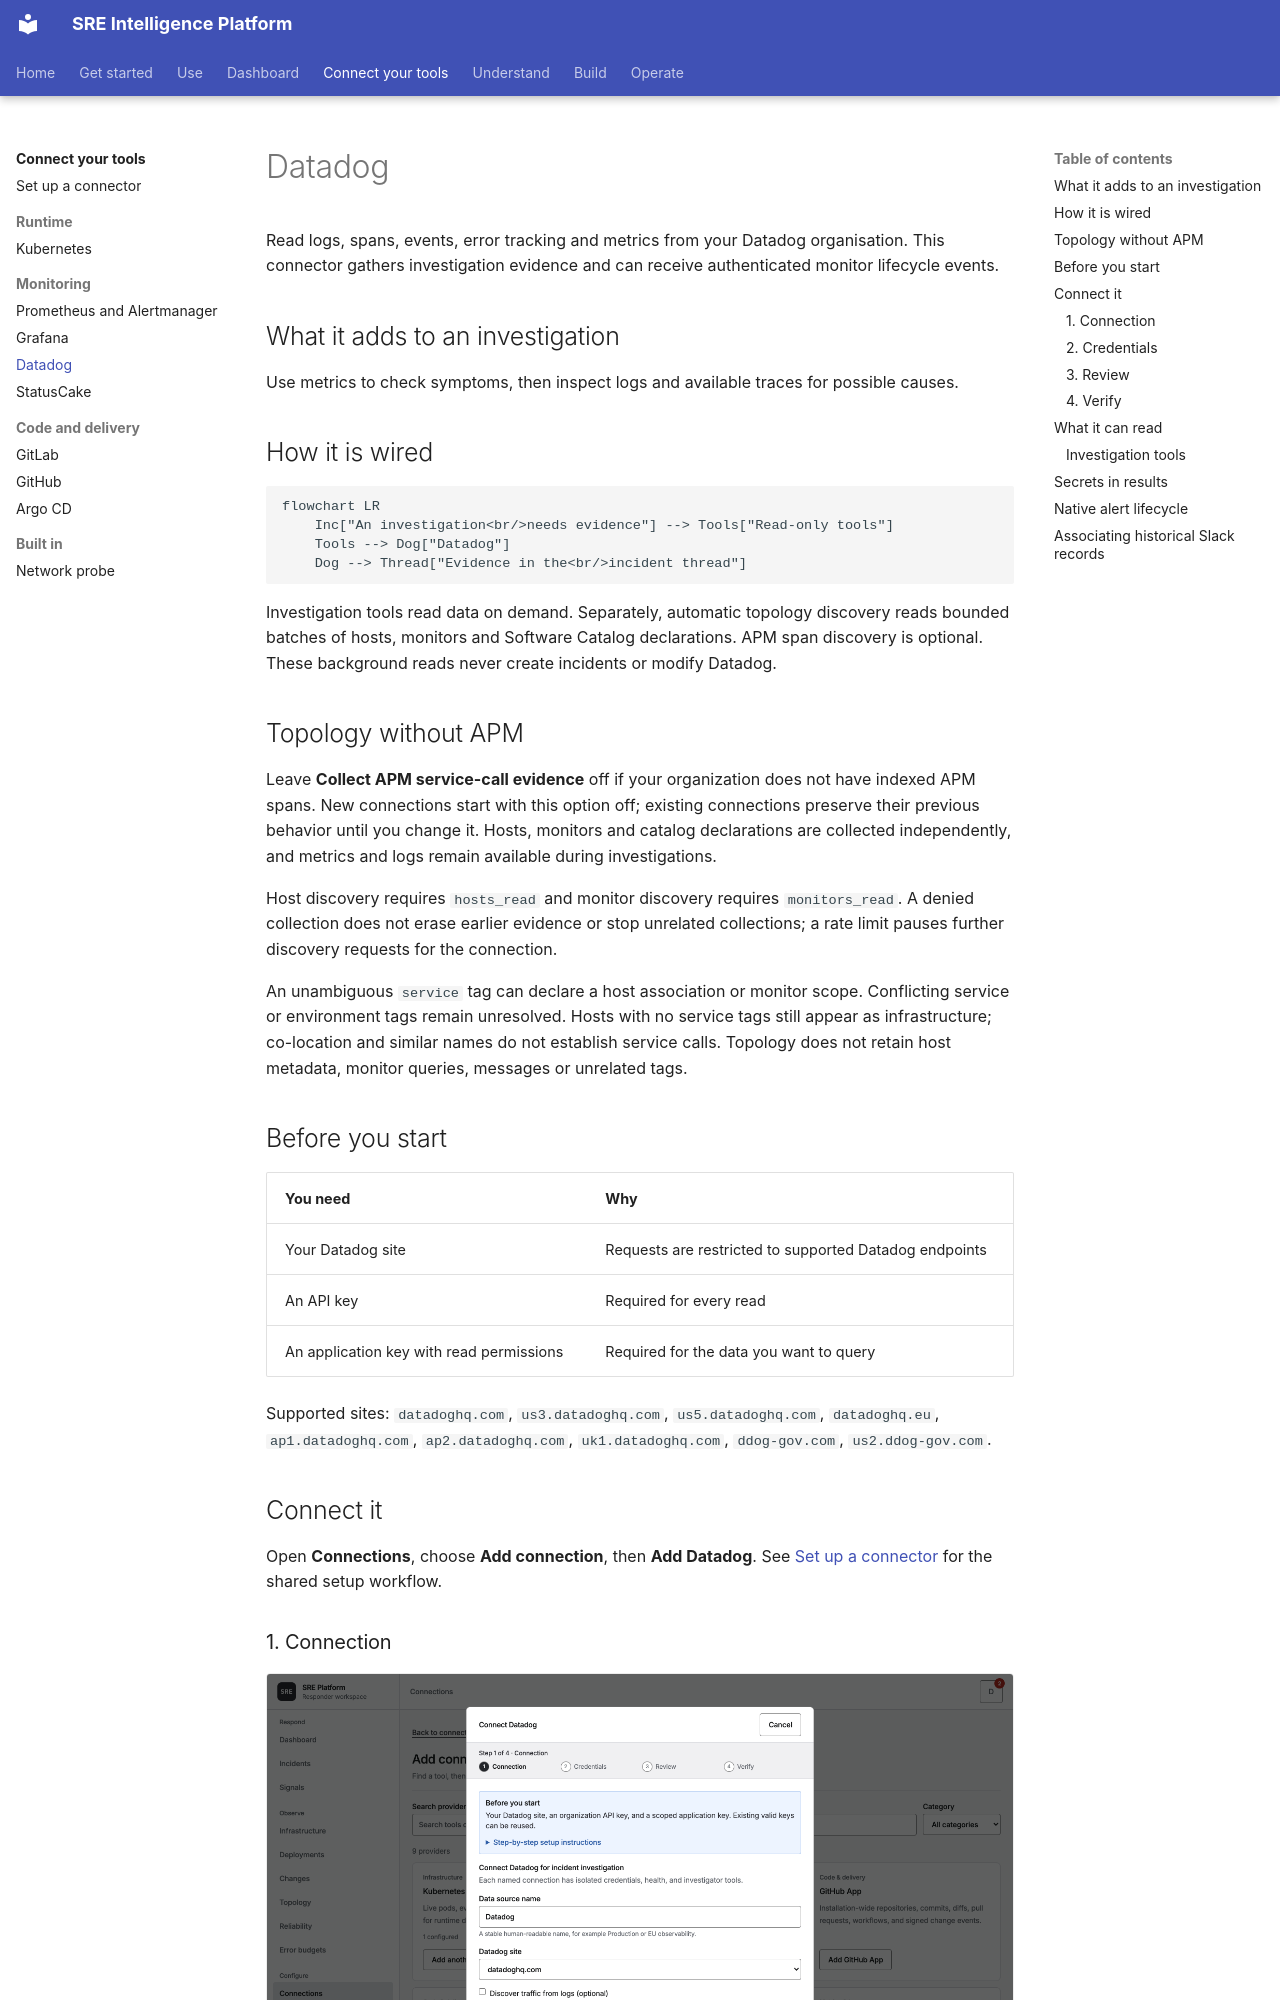

repository: chrisleekr/sre-platform · page: connectors/datadog/index.html · generator: mkdocs

# Datadog

Read logs, spans, events, error tracking and metrics from your Datadog organisation.
This connector gathers investigation evidence and can receive authenticated monitor lifecycle events.

## What it adds to an investigation

Use metrics to check symptoms, then inspect logs and available traces for possible causes.

## How it is wired

```mermaid
flowchart LR
    Inc["An investigation<br/>needs evidence"] --> Tools["Read-only tools"]
    Tools --> Dog["Datadog"]
    Dog --> Thread["Evidence in the<br/>incident thread"]
```

Investigation tools read data on demand. Separately, automatic topology discovery reads bounded
batches of hosts, monitors and Software Catalog declarations. APM span discovery is optional.
These background reads never create incidents or modify Datadog.

## Topology without APM

Leave **Collect APM service-call evidence** off if your organization does not have indexed APM
spans. New connections start with this option off; existing connections preserve their previous
behavior until you change it. Hosts, monitors and catalog declarations are collected independently,
and metrics and logs remain available during investigations.

Host discovery requires `hosts_read` and monitor discovery requires `monitors_read`. A denied
collection does not erase earlier evidence or stop unrelated collections; a rate limit pauses
further discovery requests for the connection.

An unambiguous `service` tag can declare a host association or monitor scope. Conflicting service
or environment tags remain unresolved. Hosts with no service tags still appear as infrastructure;
co-location and similar names do not establish service calls. Topology does not retain host
metadata, monitor queries, messages or unrelated tags.

## Before you start

| You need | Why |
| --- | --- |
| Your Datadog site | Requests are restricted to supported Datadog endpoints |
| An API key | Required for every read |
| An application key with read permissions | Required for the data you want to query |

Supported sites: `datadoghq.com`, `us3.datadoghq.com`, `us5.datadoghq.com`, `datadoghq.eu`,
`ap1.datadoghq.com`, `ap2.datadoghq.com`, `uk1.datadoghq.com`, `ddog-gov.com`, `us2.ddog-gov.com`.

## Connect it

Open **Connections**, choose **Add connection**, then **Add Datadog**.
See [Set up a connector](setup.md) for the shared setup workflow.

### 1. Connection

![Naming the connection and choosing a Datadog site](../assets/screenshots/add-datadog-1-connection-light.png#only-light)
![Naming the connection and choosing a Datadog site](../assets/screenshots/add-datadog-1-connection-dark.png#only-dark)

Name the connection and select the site where your Datadog organisation is hosted.

### 2. Credentials

![Pasting the Datadog API and application keys](../assets/screenshots/add-datadog-2-credentials-light.png#only-light)
![Pasting the Datadog API and application keys](../assets/screenshots/add-datadog-2-credentials-dark.png#only-dark)

Enter the API key and application key. They are stored encrypted and sent in request headers,
not URLs.

### 3. Review

![Reviewing the Datadog connection](../assets/screenshots/add-datadog-3-review-light.png#only-light)
![Reviewing the Datadog connection](../assets/screenshots/add-datadog-3-review-dark.png#only-dark)

Check the provider, endpoint and access mode. Keys are not displayed.
